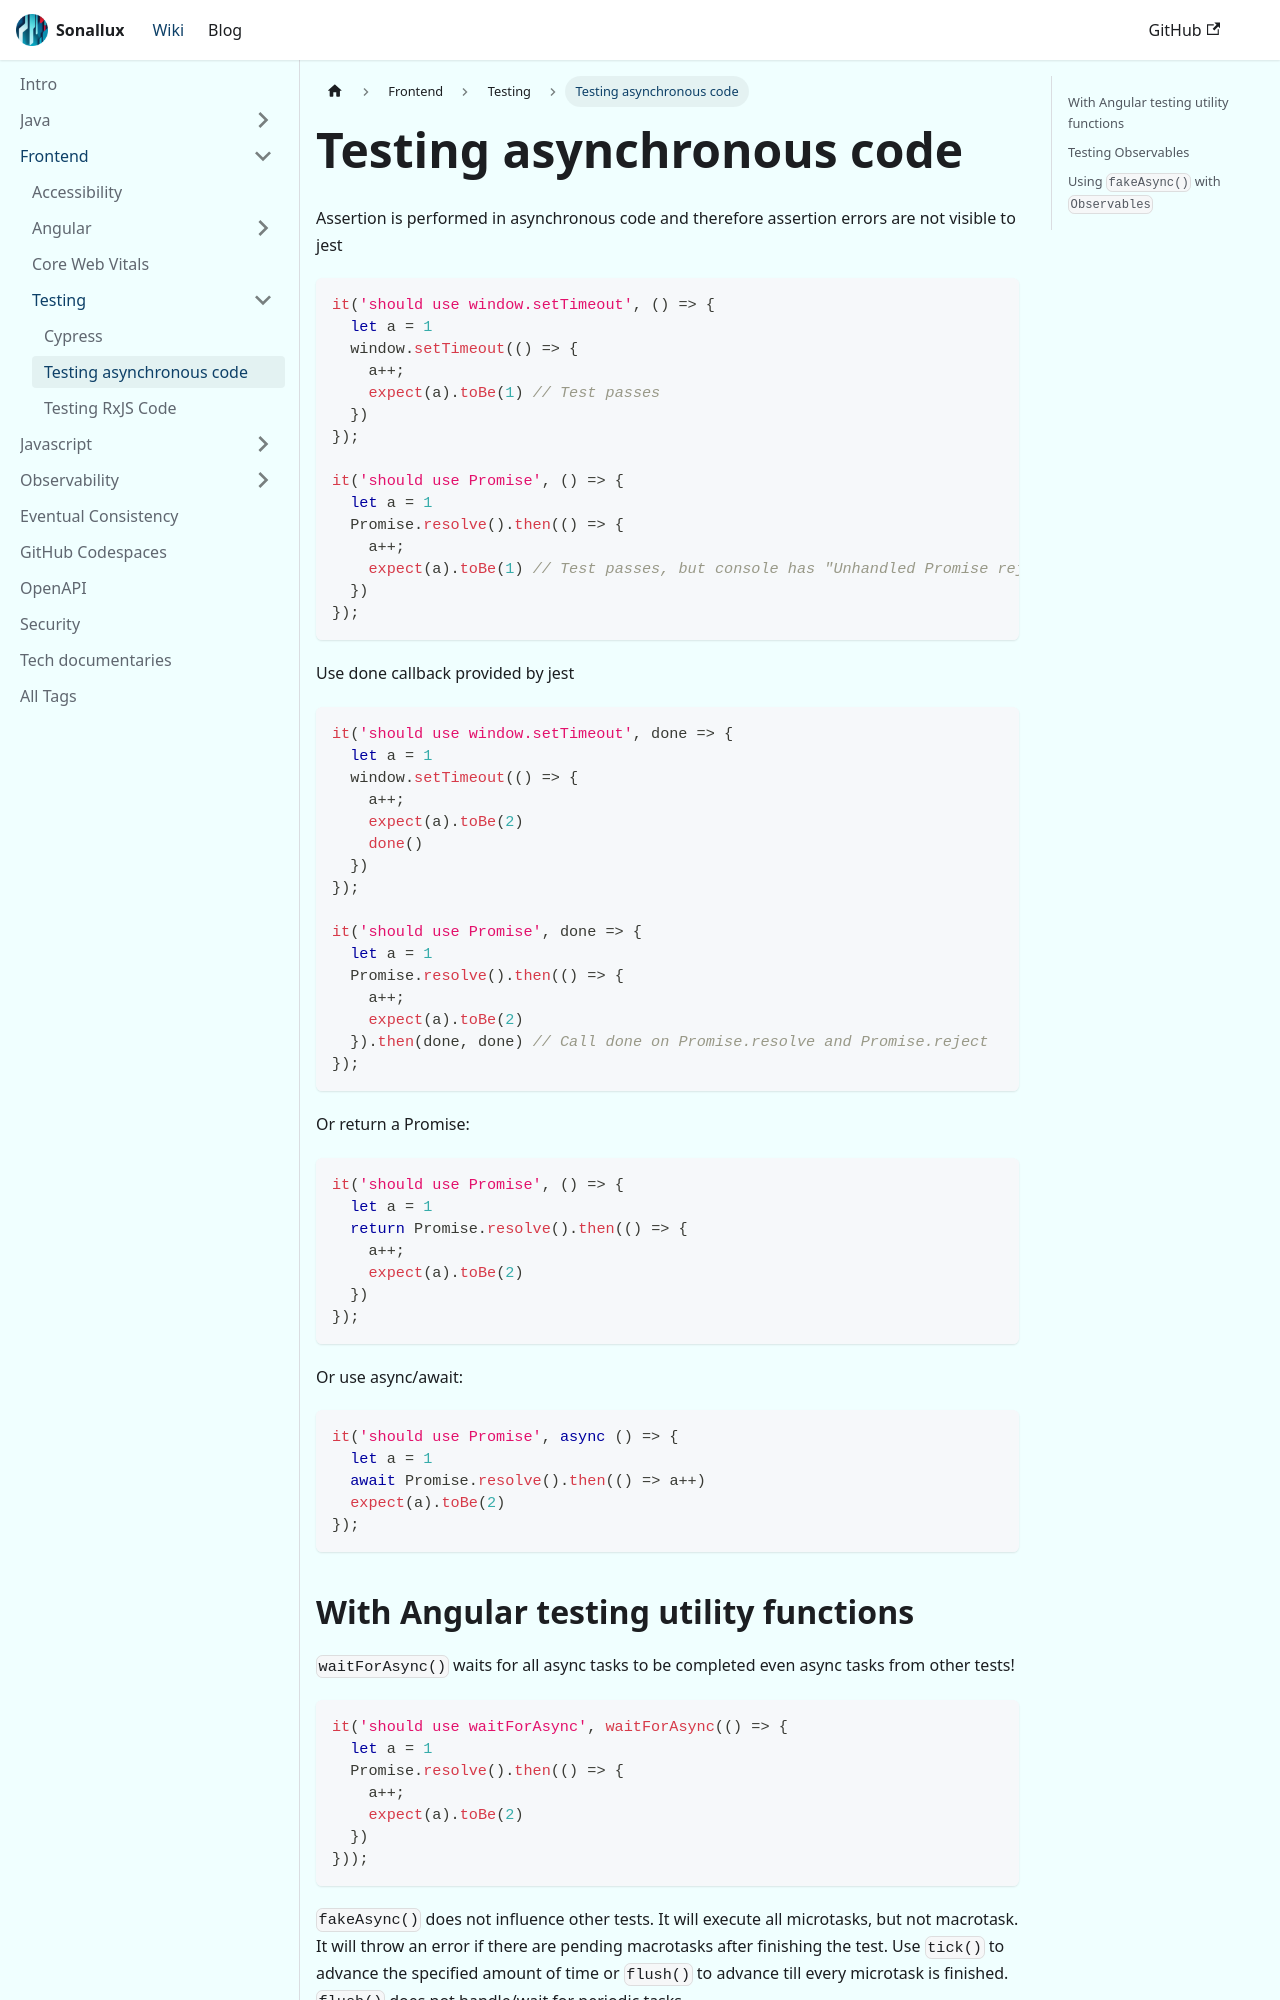

repository: sonallux/sonallux.github.io · page: docs/frontend/testing/testing-async/index.html · generator: docusaurus

---
tags: [frontend,testing,jest,rxjs]
---

# Testing asynchronous code

Assertion is performed in asynchronous code and therefore assertion errors are not visible to jest

```ts
it('should use window.setTimeout', () => {
  let a = 1
  window.setTimeout(() => {
    a++;
    expect(a).toBe(1) // Test passes
  })
});

it('should use Promise', () => {
  let a = 1
  Promise.resolve().then(() => {
    a++;
    expect(a).toBe(1) // Test passes, but console has "Unhandled Promise rejection" error
  })
});
```

Use done callback provided by jest

```ts
it('should use window.setTimeout', done => {
  let a = 1
  window.setTimeout(() => {
    a++;
    expect(a).toBe(2)
    done()
  })
});

it('should use Promise', done => {
  let a = 1
  Promise.resolve().then(() => {
    a++;
    expect(a).toBe(2)
  }).then(done, done) // Call done on Promise.resolve and Promise.reject
});
```

Or return a Promise:

```ts
it('should use Promise', () => {
  let a = 1
  return Promise.resolve().then(() => {
    a++;
    expect(a).toBe(2)
  })
});
```

Or use async/await:

```ts
it('should use Promise', async () => {
  let a = 1
  await Promise.resolve().then(() => a++)
  expect(a).toBe(2)
});
```
